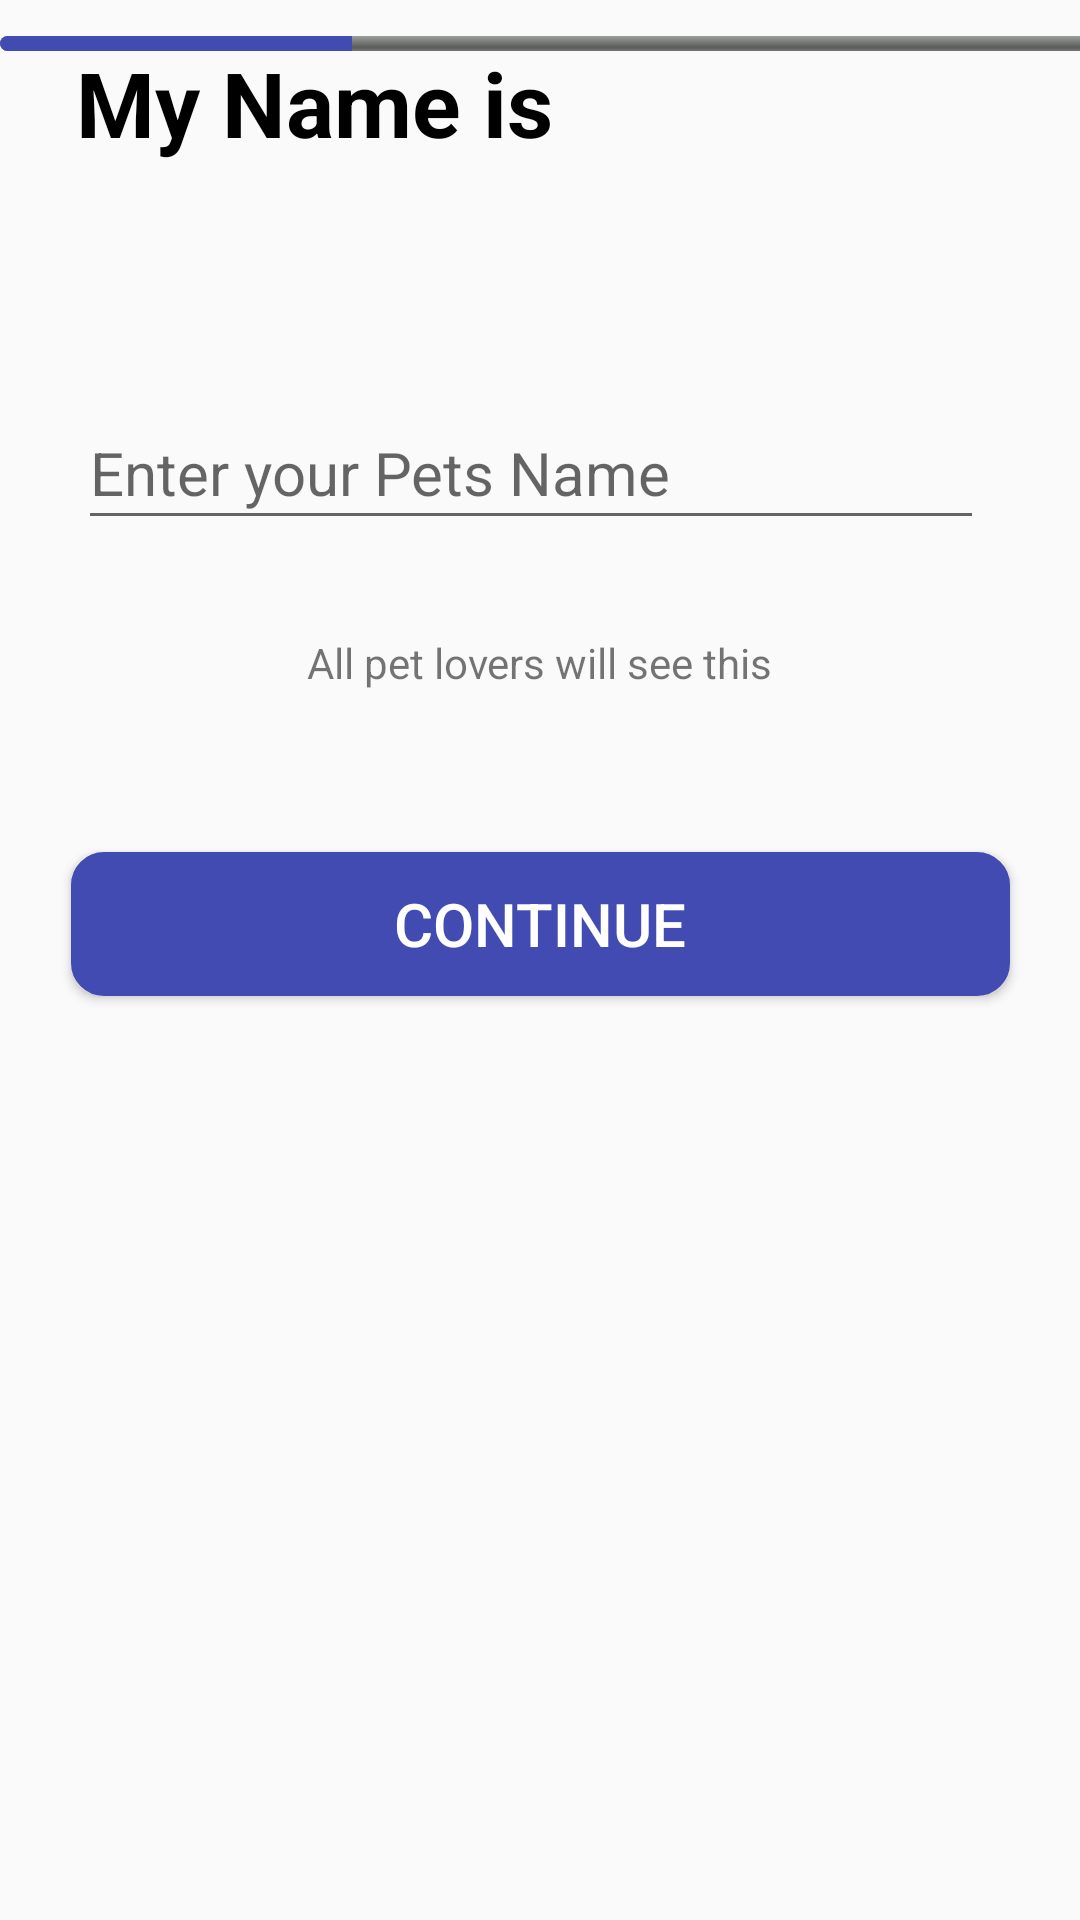

Android layout source for this screen:
<!-- AndroidManifest.xml: application theme Theme.PetMate -->
<!-- res/layout/activity_profile_creation_screen2.xml -->
<?xml version="1.0" encoding="utf-8"?>
<androidx.constraintlayout.widget.ConstraintLayout xmlns:android="http://schemas.android.com/apk/res/android"
    xmlns:app="http://schemas.android.com/apk/res-auto"
    xmlns:tools="http://schemas.android.com/tools"
    android:layout_width="match_parent"
    android:layout_height="match_parent"
    tools:context=".profileCreationScreen2">

    <ProgressBar
        android:id="@+id/progressBar"
        style="@android:style/Widget.ProgressBar.Horizontal"
        android:layout_width="410dp"
        android:layout_height="5dp"
        android:layout_marginTop="12dp"
        android:indeterminate="false"
        android:max="70"
        android:progress="20"
        android:progressTint="@color/login_button"
        android:visibility="visible"
        app:layout_constraintBottom_toTopOf="@+id/textView4"
        app:layout_constraintEnd_toEndOf="parent"
        app:layout_constraintHorizontal_bias="0.0"
        app:layout_constraintStart_toStartOf="parent"
        app:layout_constraintTop_toTopOf="parent"
        app:layout_constraintVertical_bias="0.049" />

    <ImageButton
        android:id="@+id/backBtn"
        android:layout_width="48dp"
        android:layout_height="48dp"
        android:background="@color/white"
        app:layout_constraintBottom_toTopOf="@+id/textView4"
        app:layout_constraintEnd_toEndOf="parent"
        app:layout_constraintHorizontal_bias="0.041"
        app:layout_constraintStart_toStartOf="parent"
        app:layout_constraintTop_toBottomOf="@+id/progressBar"
        app:layout_constraintVertical_bias="0.272"
        app:srcCompat="@drawable/back_arrow" />

    <TextView
        android:id="@+id/textView4"
        android:layout_width="248dp"
        android:layout_height="50dp"
        android:layout_marginBottom="68dp"
        android:text="@string/my_name_is"
        android:textColor="@color/black"
        android:textSize="30dp"
        android:textStyle="bold"
        app:layout_constraintBottom_toTopOf="@+id/textInputEditText"
        app:layout_constraintEnd_toEndOf="parent"
        app:layout_constraintHorizontal_bias="0.226"
        app:layout_constraintStart_toStartOf="parent" />

    <com.google.android.material.textfield.TextInputEditText
        android:id="@+id/textInputEditText"
        android:layout_width="302dp"
        android:layout_height="48dp"
        android:layout_marginBottom="104dp"
        android:hint="Enter your Pets Name"
        android:textColor="@color/black"
        android:textSize="20dp"
        app:layout_constraintBottom_toTopOf="@+id/continueBtn"
        app:layout_constraintEnd_toEndOf="parent"
        app:layout_constraintHorizontal_bias="0.449"
        app:layout_constraintStart_toStartOf="parent"
        tools:ignore="MissingConstraints" />

    <TextView
        android:id="@+id/petLover"
        android:layout_width="wrap_content"
        android:layout_height="wrap_content"
        android:text="All pet lovers will see this"
        app:layout_constraintBottom_toTopOf="@+id/continueBtn"
        app:layout_constraintEnd_toEndOf="parent"
        app:layout_constraintStart_toStartOf="parent"
        app:layout_constraintTop_toBottomOf="@+id/textInputEditText"
        app:layout_constraintVertical_bias="0.368" />

    <Button
        android:id="@+id/continueBtn"
        android:layout_width="313dp"
        android:layout_height="48dp"
        android:layout_marginBottom="308dp"
        android:background="@drawable/button_bg"
        android:text="Continue"
        android:textSize="20sp"
        android:textColor="@color/white"
        app:layout_constraintBottom_toBottomOf="parent"
        app:layout_constraintEnd_toEndOf="parent"
        app:layout_constraintStart_toStartOf="parent" />

</androidx.constraintlayout.widget.ConstraintLayout>
<!-- resources referenced by this layout -->
<resources>
  <color name="black">#FF000000</color>
  <color name="login_button">#424bb2</color>
  <color name="white">#FFFFFFFF</color>
  <!-- drawable button_bg (drawable) -->
  <?xml version="1.0" encoding="utf-8"?>
  <shape xmlns:android="http://schemas.android.com/apk/res/android" android:shape="rectangle">
      <corners android:radius="10dp"/>
      <stroke android:color="#424bb2" android:width="2dp"/>
      <solid android:color="@color/login_button"/>
  
  </shape>
  <string name="my_name_is">My Name is</string>
  <style name="Theme.PetMate" parent="Base.Theme.PetMate" />
  <style name="Base.Theme.PetMate" parent="Theme.AppCompat.Light.NoActionBar">
          
          
      </style>
</resources>
